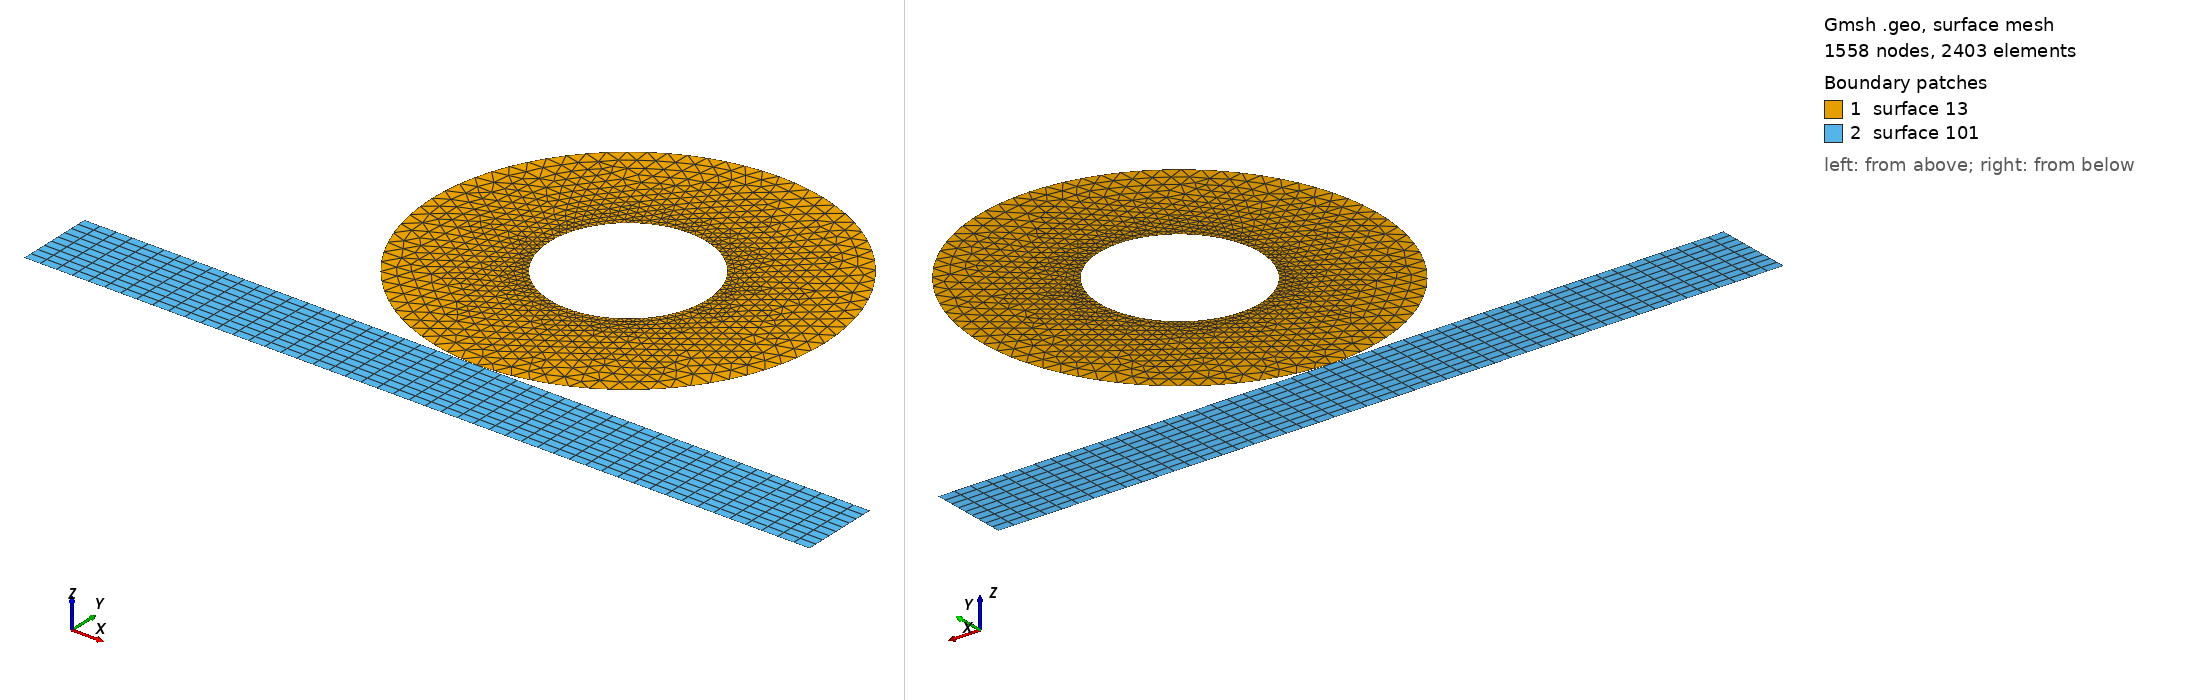

Gmsh geometry script, surface-meshed: 1558 nodes, 2403 surface elements. Boundary patches (legend numbers): 1 surface 13, 2 surface 101. Left view from above one corner, right view from below the opposite corner. The script declares no physical surfaces, so the legend lists its geometric surfaces. The drawing asked Gmsh for element sizes between 1% and 20% of the model's largest extent; the script's own settings can give other sizes.

=== mesh.geo (drawn) ===
// Gmsh project created on Wed Jun 22 20:56:03 2016

// 실험결과 요약
// 1. 2개의 Body를 모두 gmsh에서 만들어 Elmer로 넘기면 해석에 100% 실패한다.
// 2. 따로따로 gmsh에서 싱글바디를 만들어 ElmerGrid로 합치면, 각 엔티티들의 넘버링이 겹쳐서 중복되어 버리므로 실패.
// 3. 하나의 gmsh  파일에서 2개의 바디를 만들어 넘기면, 넘버링 겹치는 현상은 피할 수 있으나, 해석에서는 깨져 버린다.
// 4. 하나는 gmsh로, 또 하나는 ElmerGRid로 생성해서 합치면 이상없이 해석이 된다.
// 5. 이유는 정확히 모르겠다...  아무튼 gmsh만으로 멀티바디 해석은 현 시점에서 어렵다.

// Tire
R = 0.25;  // Radius
Ra = 0.1;  // Axis Radius
Gap = 0.0;  // Initial Gap
Resolution = 20;

Point(1) = {0, Gap+R, 0, 1.0};

Point(2) = {0, Gap+R+R, 0, 1.0};
Point(3) = {R, Gap+R, 0, 1.0};
Point(4) = {0, Gap+0, 0, 1.0};
Point(5) = {-R, Gap+R, 0, 1.0};

Circle(1) = {2,1,3};
Circle(2) = {3,1,4};
Circle(3) = {4,1,5};
Circle(4) = {5,1,2};

Point(6) = {0, Gap+R+Ra, 0, 1.0};
Point(7) = {Ra, Gap+R, 0, 1.0};
Point(8) = {0, Gap+R-Ra, 0, 1.0};
Point(9) = {-Ra, Gap+R, 0, 1.0};

Circle(5) = {6,1,7};
Circle(6) = {7,1,8};
Circle(7) = {8,1,9};
Circle(8) = {9,1,6};

Line Loop(11) = {1,2,3,4};
Line Loop(12) = {5,6,7,8};
Plane Surface(13) = {11,-12};

Transfinite Line {1,5} = Resolution Using Progression 1;
Transfinite Line {2,6} = Resolution Using Progression 1;
Transfinite Line {3,7} = Resolution Using Progression 1;
Transfinite Line {4,8} = Resolution Using Progression 1;






// Ground
W = 0.5; // Ground width

Point(101) = {-W, 0, 0, 1.0};
Point(102) = {W, 0, 0, 1.0};
Point(103) = {W, -0.1, 0, 1.0};
Point(104) = {-W, -0.1, 0, 1.0};

Line(101) = {101, 102};
Line(102) = {102, 103};
Line(103) = {103, 104};
Line(104) = {104, 101};

Line Loop(101) = {101, 102, 103, 104};
Plane Surface(101) = {101};

Transfinite Line {101, 103} = 50 Using Progression 1;
Transfinite Line {104, 102} = 10 Using Progression 1;

Transfinite Surface {101};
Recombine Surface {101};
